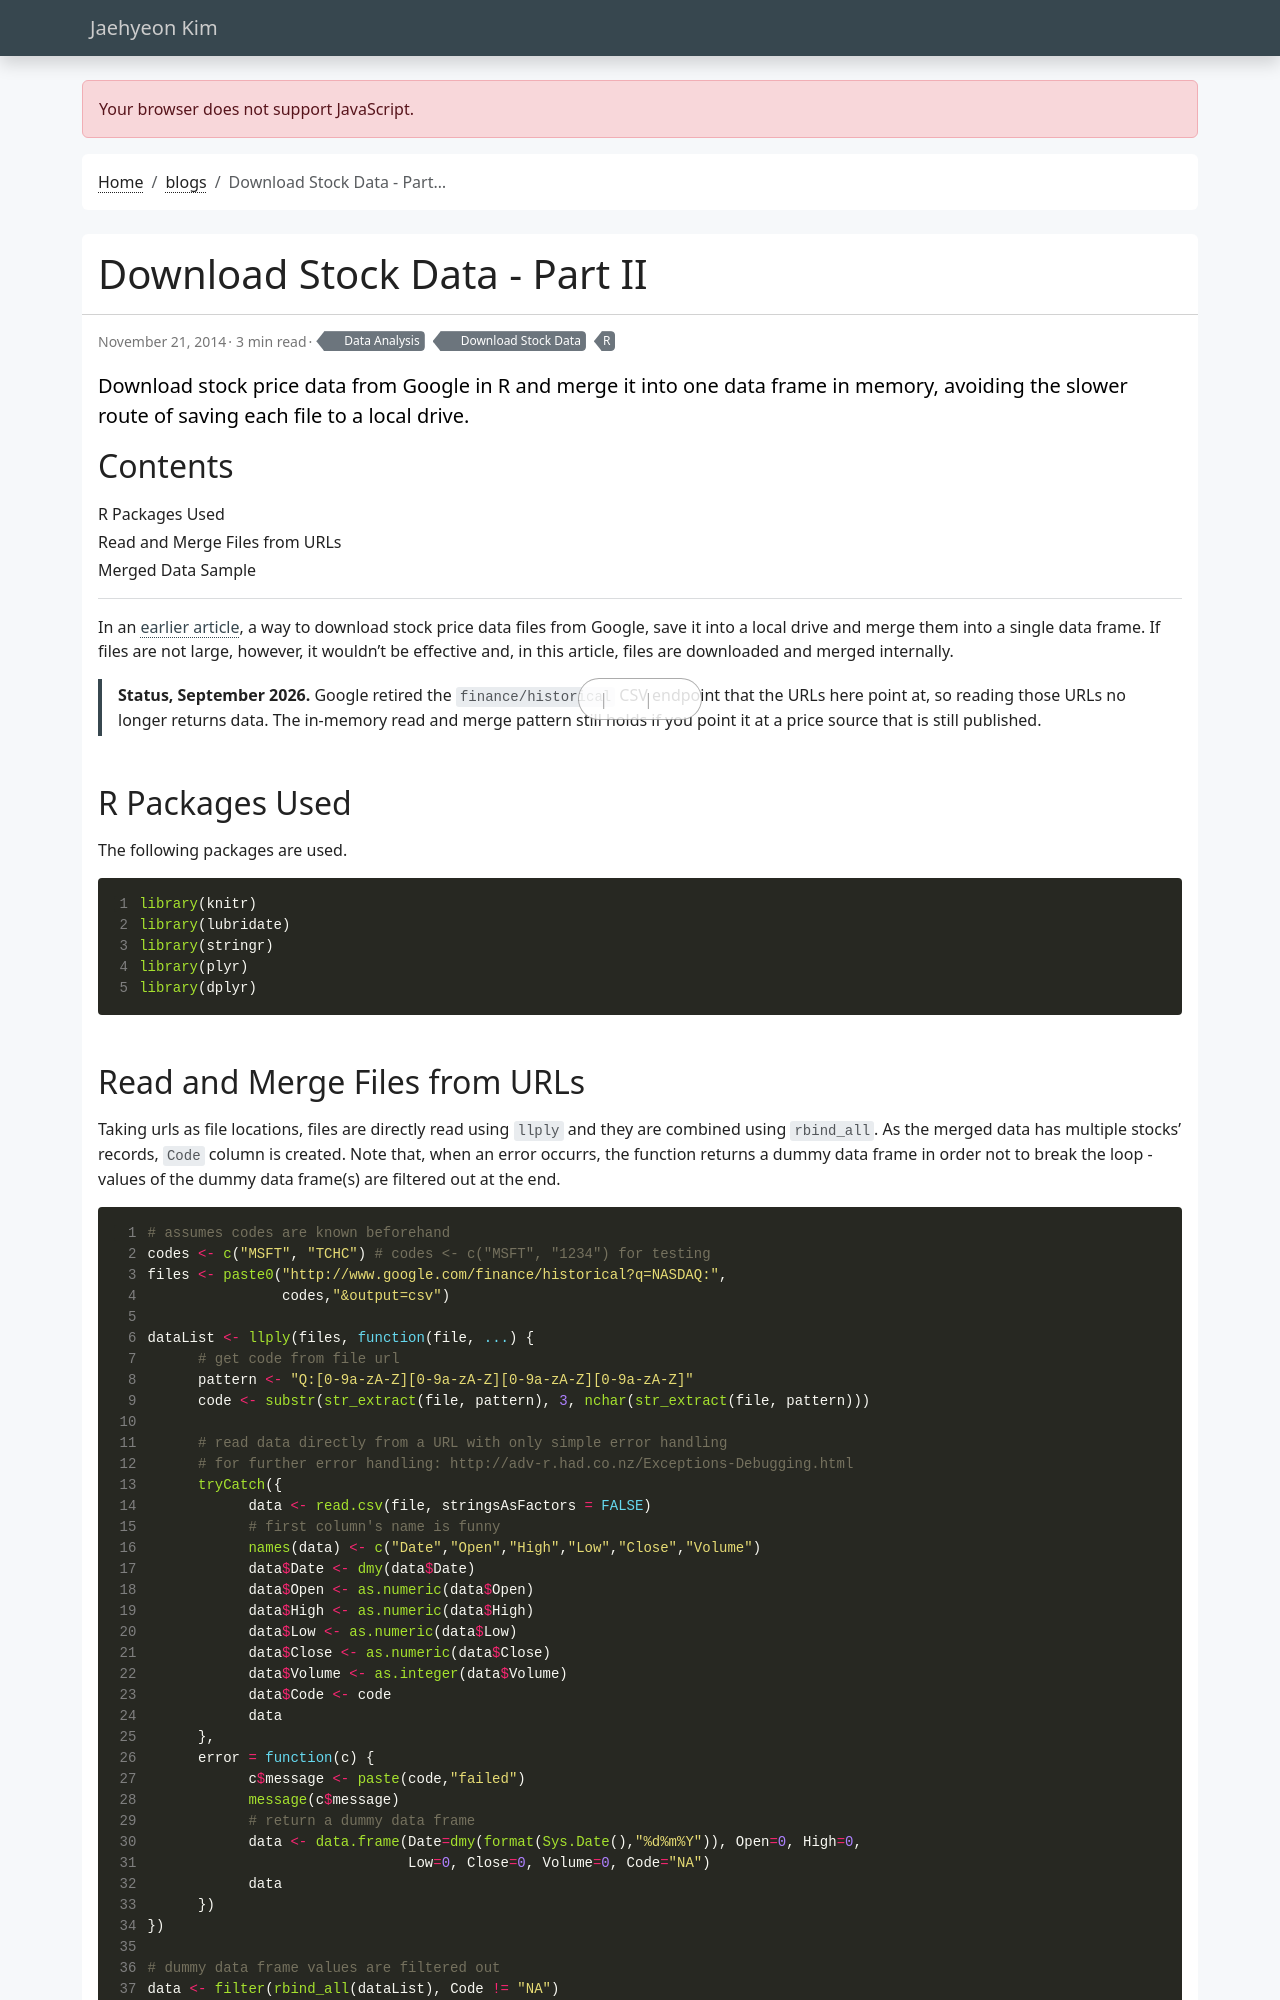

repository: jaehyeon-kim/jaehyeon-kim.github.io · page: blog/2014-11-21-download-stock-data-2/index.html · generator: jekyll

---
title: Download Stock Data - Part II
date: 2014-11-21
draft: false
featured: false
comment: true
toc: true
series:
  - Download Stock Data
categories:
  - Data Analysis
tags:
  - R
description: Download stock price data from Google in R and merge it into one data frame in memory, avoiding the slower route of saving each file to a local drive.
---

In an [earlier article](/blog/2014-11-20-download-stock-data-1/), a way to download stock price data files from Google, save it into a local drive and merge them into a single data frame. If files are not large, however, it wouldn't be effective and, in this article, files are downloaded and merged internally.

> **Status, September 2026.** Google retired the `finance/historical` CSV endpoint that the URLs here point at, so reading those URLs no longer returns data. The in-memory read and merge pattern still holds if you point it at a price source that is still published.

## R Packages Used

The following packages are used.


```r
library(knitr)
library(lubridate)
library(stringr)
library(plyr)
library(dplyr)
```
